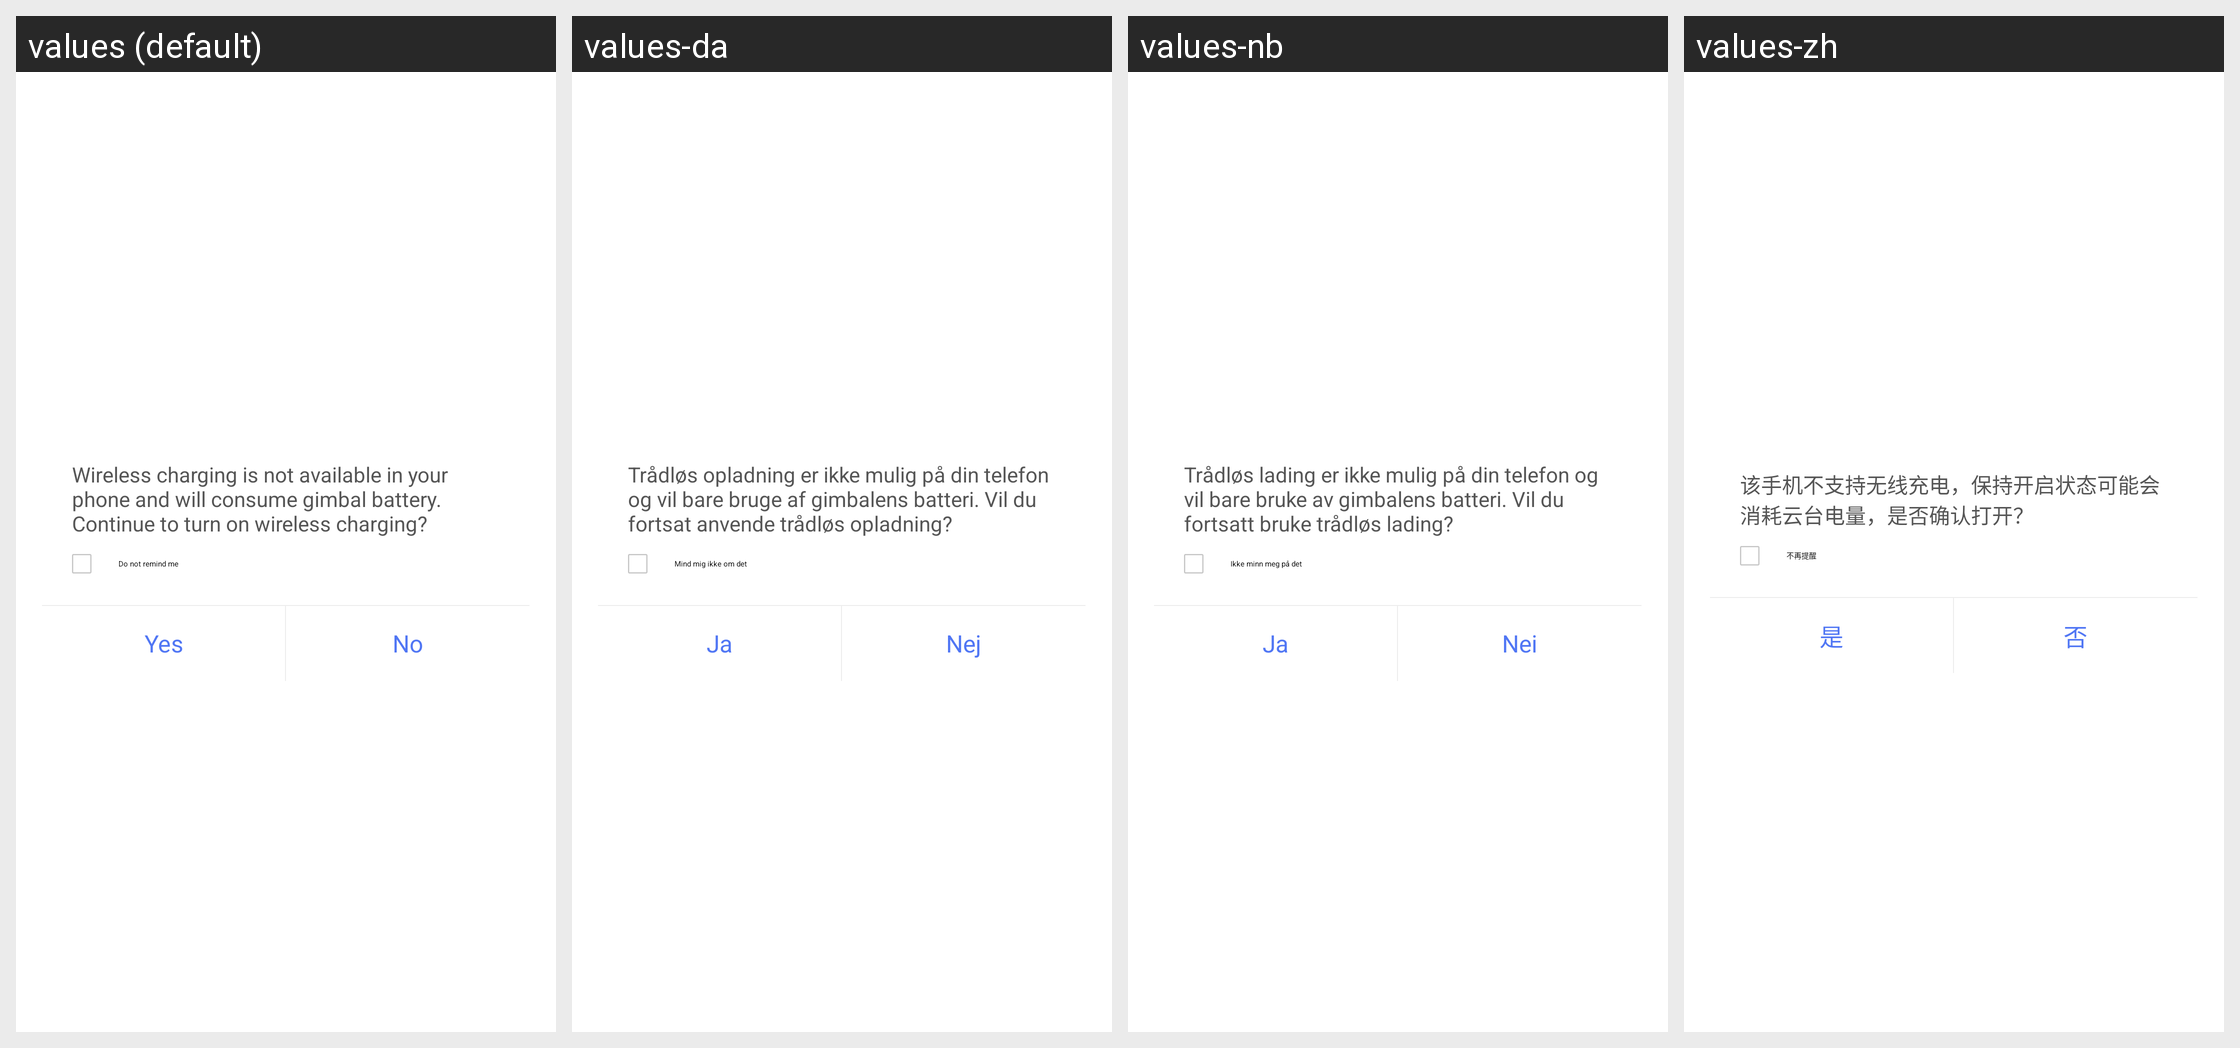

The same Android screen rendered under several of its app's locales, left to right. List the strings drawn on it with the default value and each locale's translation.
Android screen res/layout/dialog_wireless_charge.xml rendered under 4 locales, left to right: values (default), values-da, values-nb, values-zh. Device: Nexus 5 (rendered at 1080×1920; each locale shown at half size, 540×960, under a caption strip naming it); theme NoTitleFullscreen.
Other locales in the repository, not shown: values-cs, values-de, values-es, values-fi, values-fr, values-ko-rKR, values-nl, values-pt, values-sk, values-sv, values-tr, values-zh-rTW.
Strings drawn on this screen, with the default value and each locale's value (text and hints the layout hard-codes, and strings that could not be matched under every locale, appear in the picture but are not listed):

wireless_charging_dialog_message
  values: Wireless charging is not available in your phone and will consume gimbal battery. Continue to turn on wireless charging?
  values-da: Trådløs opladning er ikke mulig på din telefon og vil bare bruge af gimbalens batteri. Vil du fortsat anvende trådløs opladning?
  values-nb: Trådløs lading er ikke mulig på din telefon og vil bare bruke av gimbalens batteri. Vil du fortsatt bruke trådløs lading?
  values-zh: 该手机不支持无线充电，保持开启状态可能会消耗云台电量，是否确认打开？

wireless_charging_dialog_ignore
  values: Do not remind me
  values-da: Mind mig ikke om det
  values-nb: Ikke minn meg på det
  values-zh: 不再提醒

wireless_charging_dialog_yes
  values: Yes
  values-da: Ja
  values-nb: Ja
  values-zh: 是

wireless_charging_dialog_no
  values: No
  values-da: Nej
  values-nb: Nei
  values-zh: 否
